Run: headless pygame with SDL's dummy video driver; simulated clock (each Clock.tick advances the game by its frame time, no real sleeping); random seed 0; keys injected as events and as key.get_pressed() state; no mouse input.
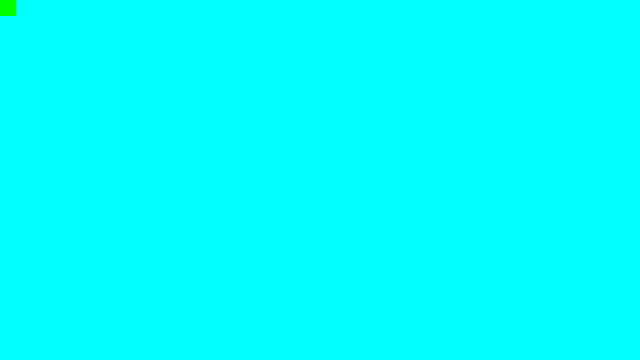
Frame 1 of 4 · flips 1–60 · no input
Frame 2 of 4 · flips 61–180 · tapped SPACE, RETURN · held RIGHT (→), D · screen unchanged from frame 1, image omitted
Frame 3 of 4 · flips 181–300 · held DOWN (↓), S · screen unchanged from frame 2, image omitted
Frame 4 of 4 · flips 301–420 · held LEFT (←), A, UP (↑), W · screen unchanged from frame 3, image omitted

The pygame program that drew these frames:

#!/usr/bin/env python

import pygame
from pygame.locals import *
from pygame.math import Vector2


class PgameMan:
    def __init__(self,
                 size: (int, int) = (640, 360),
                 name: str = "window"):
        self.surface: pygame.Surface
        
        pygame.init()
        self.surface = pygame.display.set_mode(size)
        pygame.display.set_caption(name)

    def clear(self,
              color: (int, int, int)):
        self.surface.fill(color)
        return

    def update(self):
        pygame.display.update()
        return

    def get_keys(self):
        return pygame.key.get_pressed()

    
class Entity():
    def __init__(self):
        return


class DrawEntity(Entity):
    def __init__(self):
        super().__init__()
        self.surface: pygame.Surface
        self.position: Vector2
        
        self.surface = pygame.Surface((16, 16))
        self.surface.fill((0, 255, 0))
        self.position = Vector2((0, 0))
        return

    
class Player(DrawEntity):
    def __init__(self):
        super().__init__()
        self.speed: float
        self.velocity: Vector2

        self.speed = 1
        self.velocity = Vector2(0, 0)
        return


class Camera(Entity):
    def __init__(self, surface):
        super().__init__()
        self.surface: pygame.Surface
        self.position: Vector2
        
        self.surface = surface
        self.position = Vector2((0, 0))
        return

    def render(self,
               entity: DrawEntity):
        self.surface.blit(entity.surface, entity.position - self.position)
        return


class Game():
    def __init__(self,
                 camera: Camera):
        self.camera: Camera
        self.is_running: bool
        self.render_stack: list

        self.camera = camera
        self.render_stack = list()
        self.is_running = True
        return

    def add_render(self,
                   entity: DrawEntity):
        self.render_stack.append(entity)
        return


def main():
    pman = PgameMan((640, 360), "fun")
    camera = Camera(pman.surface)
    player = Player()
    game = Game(camera)
        
    player.speed = 10

    game.add_render(player)

    while game.is_running:

        ## logic ##

        pkeys = pman.get_keys()
        wish_dir = Vector2(pkeys[K_f]-pkeys[K_b],
                           pkeys[K_n]-pkeys[K_p])
        player.velocity = wish_dir * player.speed
        player.position += player.velocity
        print(player.velocity)

        ## render ##

        pman.clear((0, 255, 255))

        for ent in game.render_stack:
            camera.render(ent)

        pman.update()
        
        for event in pygame.event.get():
            if event.type == QUIT:
                game.is_running = False


if __name__ == "__main__":
    main()
